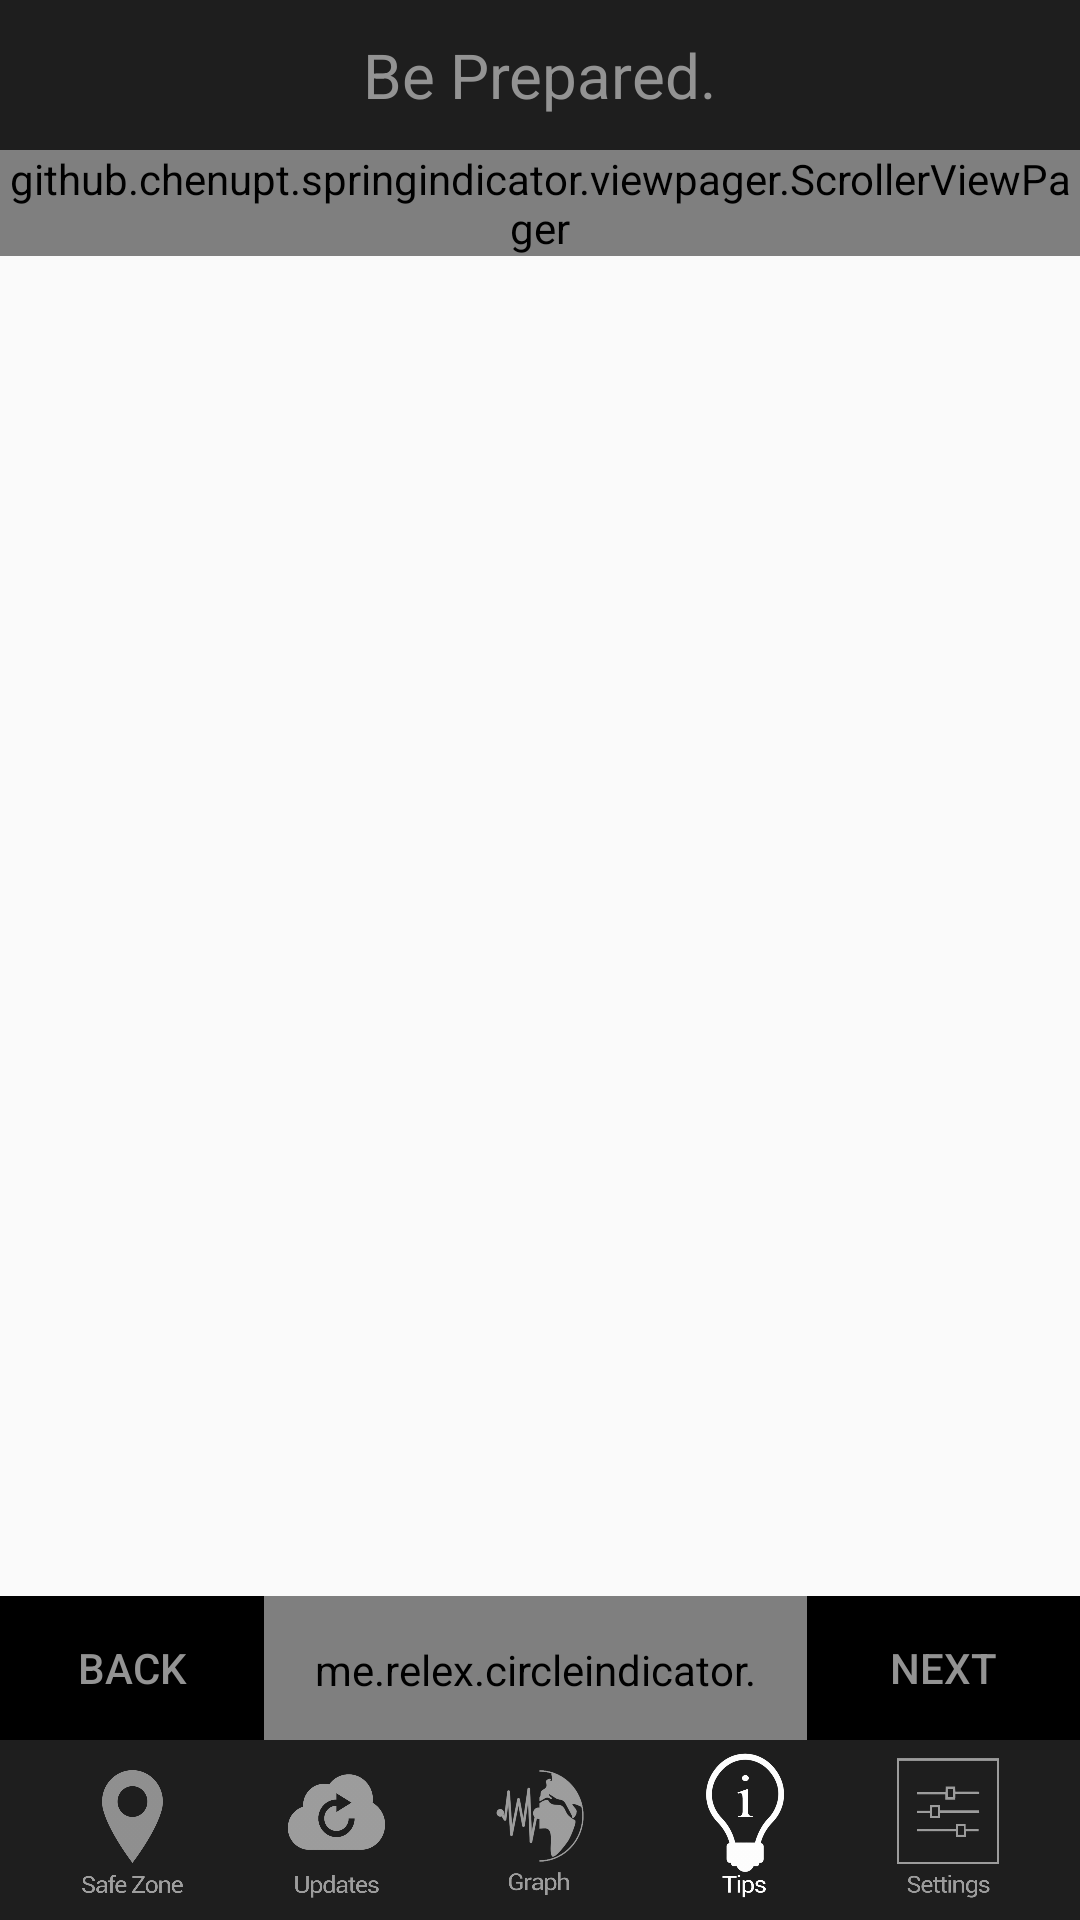

The Android layout XML behind this screen, and the referenced resources:
<!-- AndroidManifest.xml: application theme AppTheme -->
<!-- res/layout/activity_tips.xml -->
<?xml version="1.0" encoding="utf-8"?>
<RelativeLayout xmlns:android="http://schemas.android.com/apk/res/android"
    xmlns:tools="http://schemas.android.com/tools"
    android:layout_width="match_parent"
    android:layout_height="match_parent"
    tools:context=".FeatureSliderAcitivty">
    <RelativeLayout
        android:id="@+id/relativeLayout3"
        android:layout_width="match_parent"
        android:layout_height="50dp"
        android:background="@color/colorPrimary">

        <TextView
            android:layout_width="wrap_content"
            android:layout_height="wrap_content"
            android:layout_centerInParent="true"
            android:text="Be Prepared."
            android:textColor="#939393"
            android:textSize="10pt" />
    </RelativeLayout>
    <LinearLayout
        android:background="#000000"
        android:id="@+id/pager"
        android:layout_width="match_parent"
        android:layout_height="wrap_content"
        android:orientation="horizontal"
        android:layout_above="@+id/relativeLayout2"
        android:layout_alignParentStart="true">

        <Button
            android:id="@+id/skip"
            android:layout_width="wrap_content"
            android:layout_height="wrap_content"
            android:background="@android:color/transparent"

            android:text="back"
            android:textColor="#939393" />

        <me.relex.circleindicator.CircleIndicator
            android:id="@+id/indicator"
            android:padding="15dp"
            android:layout_width="match_parent"
            android:layout_height="48dp"
            android:layout_gravity="bottom"
            android:layout_weight="1" />

        <Button
            android:background="@android:color/transparent"
            android:textColor="#939393"
            android:onClick="next"
            android:layout_weight="1.5"
            android:text="@string/next"
            android:layout_width="match_parent"
            android:layout_height="match_parent"
            android:id="@+id/next"/>
    </LinearLayout>

    <LinearLayout
        android:layout_width="match_parent"
        android:layout_height="wrap_content"
        android:layout_below="@+id/relativeLayout3"
        android:layout_above="@+id/pager">

        <github.chenupt.springindicator.viewpager.ScrollerViewPager
            android:id="@+id/viewpager"
            android:layout_width="match_parent"
            android:layout_height="wrap_content" />

    </LinearLayout>

    <RelativeLayout
        android:id="@+id/relativeLayout2"
        android:layout_width="match_parent"
        android:layout_height="60dp"
        android:layout_alignParentBottom="true"
        android:layout_alignParentStart="true"
        android:background="@color/colorPrimary"
        android:elevation="-1dp">

        <LinearLayout
            android:layout_width="wrap_content"
            android:layout_height="55dp"
            android:layout_centerInParent="true"
            android:layout_centerHorizontal="true"
            android:layout_centerVertical="true"
            android:orientation="horizontal"
            android:paddingLeft="10dp"
            android:paddingRight="10dp"
            android:weightSum="5">

            <Button
                android:id="@+id/button4"
                android:layout_width="match_parent"
                android:layout_height="match_parent"
                android:layout_marginLeft="15dp"
                android:layout_marginRight="15dp"
                android:layout_weight="1"
                android:background="@drawable/xsafe"
                android:onClick="goToSafe"/>

            <Button
                android:id="@+id/button3"
                android:layout_width="match_parent"
                android:layout_height="match_parent"
                android:layout_marginLeft="15dp"
                android:layout_marginRight="15dp"
                android:layout_weight="1"
                android:background="@drawable/updates"
                android:onClick="goToUpdt" />

            <Button
                android:id="@+id/button2"
                android:layout_width="match_parent"
                android:layout_height="match_parent"
                android:layout_marginLeft="15dp"
                android:layout_marginRight="15dp"
                android:layout_weight="1"
                android:onClick="goToHome"
                android:background="@drawable/graph"
                android:padding="3dp" />

            <Button
                android:id="@+id/button"
                android:layout_width="match_parent"
                android:layout_height="match_parent"
                android:layout_marginLeft="15dp"
                android:layout_marginRight="15dp"
                android:layout_weight="1"
                android:onClick="goToTips"
                android:background="@drawable/tips_2" />

            <Button
                android:id="@+id/button1"
                android:layout_width="match_parent"
                android:layout_height="match_parent"
                android:layout_marginLeft="15dp"
                android:layout_marginRight="15dp"
                android:layout_weight="1"
                android:background="@drawable/xsettings" />
        </LinearLayout>

    </RelativeLayout>
</RelativeLayout>
<!-- resources referenced by this layout -->
<resources>
  <color name="colorPrimary">#1e1e1e</color>
  <!-- drawable graph (drawable) -->
  <selector xmlns:android="http://schemas.android.com/apk/res/android">
      <item android:state_focused="true" android:drawable="@drawable/graph_2"/>
      <item android:state_pressed="true" android:drawable="@drawable/graph_2" />
      <item android:drawable="@drawable/graph_1" />  //means normal
  </selector>
  <!-- drawable tips_2: png bitmap (drawable-hdpi, 21000 bytes) -->
  <!-- drawable updates (drawable) -->
  <selector xmlns:android="http://schemas.android.com/apk/res/android">
      <item android:state_focused="true" android:drawable="@drawable/update_2"/>
      <item android:state_pressed="true" android:drawable="@drawable/update_2" />
      <item android:drawable="@drawable/update_1" />  //means normal
  </selector>
  <!-- drawable xsafe (drawable) -->
  <selector xmlns:android="http://schemas.android.com/apk/res/android">
      <item android:state_focused="true" android:drawable="@drawable/safezone_2"/>
      <item android:state_pressed="true" android:drawable="@drawable/safezone_2" />
      <item android:drawable="@drawable/safezone_1" />  //means normal
  </selector>
  <!-- drawable xsettings (drawable) -->
  <selector xmlns:android="http://schemas.android.com/apk/res/android">
      <item android:state_focused="true" android:drawable="@drawable/settings_2"/>
      <item android:state_pressed="true" android:drawable="@drawable/settings_2" />
      <item android:drawable="@drawable/settings_1" />  //means normal
  </selector>
  <string name="next">Next</string>
  <style name="AppTheme" parent="Theme.AppCompat.Light.NoActionBar">
          
          <item name="colorPrimary">@color/colorPrimary</item>
          <item name="colorPrimaryDark">@color/colorPrimaryDark</item>
          <item name="colorAccent">@color/colorAccent</item>
      </style>
  <!-- drawable graph_2: png bitmap (drawable-hdpi, 30227 bytes) -->
  <!-- drawable graph_1: png bitmap (drawable-hdpi, 41259 bytes) -->
  <!-- drawable update_2: png bitmap (drawable-hdpi, 18407 bytes) -->
  <!-- drawable update_1: png bitmap (drawable-hdpi, 23829 bytes) -->
  <!-- drawable safezone_2: png bitmap (drawable-hdpi, 22572 bytes) -->
  <!-- drawable safezone_1: png bitmap (drawable-hdpi, 25112 bytes) -->
  <!-- drawable settings_2: png bitmap (drawable-hdpi, 12182 bytes) -->
  <!-- drawable settings_1: png bitmap (drawable-hdpi, 15686 bytes) -->
  <color name="colorPrimaryDark">#ac3337</color>
  <color name="colorAccent">#efefef</color>
</resources>
